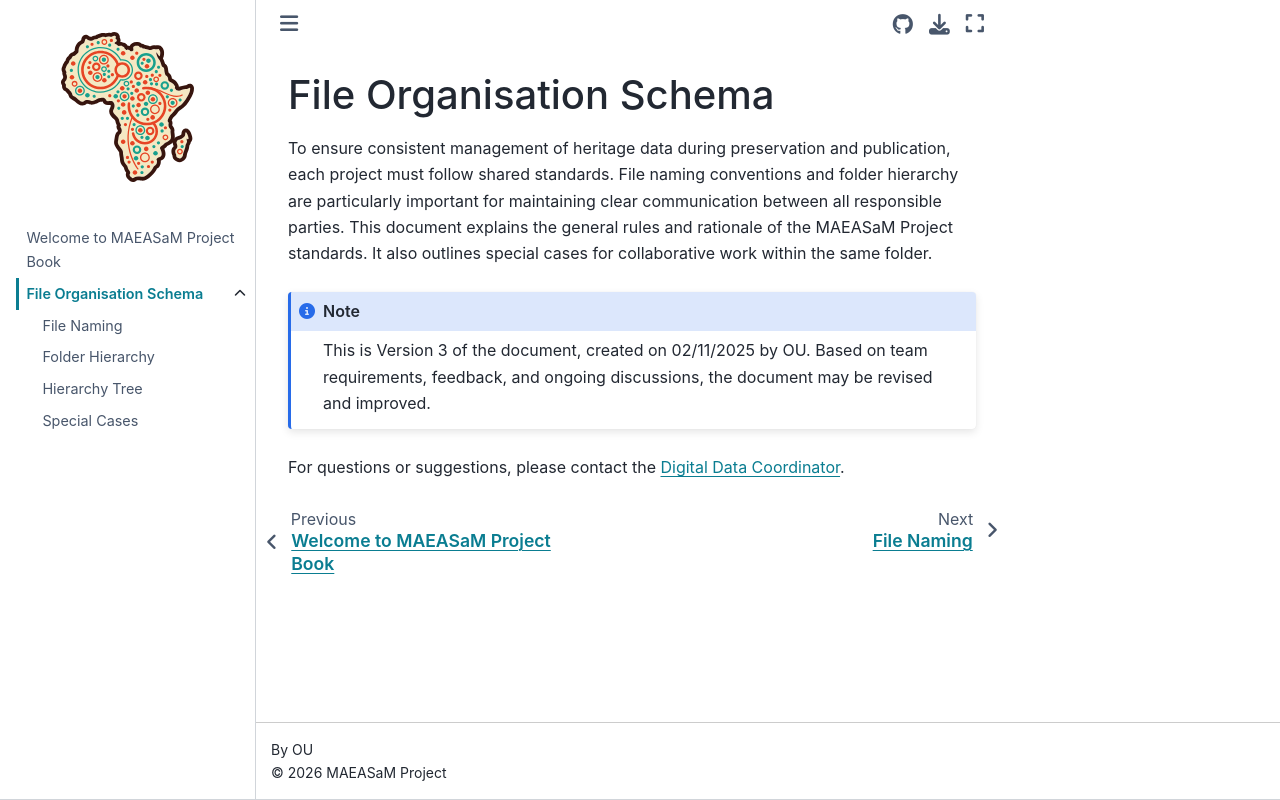

repository: MAEASaM/Documentation · page: 04_file-organisation-schema.html · generator: jekyll

# File Organisation Schema

To ensure consistent management of heritage data during preservation and publication, each project must follow shared standards. File naming conventions and folder hierarchy are particularly important for maintaining clear communication between all responsible parties.
This document explains the general rules and rationale of the MAEASaM Project standards. It also outlines special cases for collaborative work within the same folder.

```{note}
This is Version 3 of the document, created on 02/11/2025 by OU. Based on team requirements, feedback, and ongoing discussions, the document may be revised and improved.
```
For questions or suggestions, please contact the [Digital Data Coordinator](mailto:ou223@cam.ac.uk).
